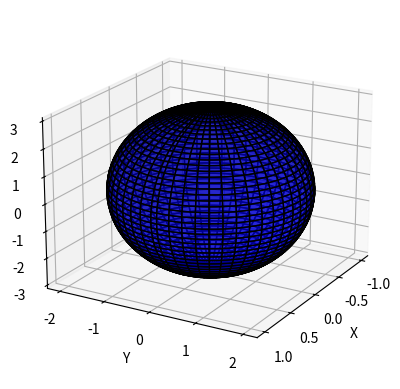

Generate this figure with matplotlib:
import numpy as np
import matplotlib.pyplot as plt
from mpl_toolkits.mplot3d import Axes3D

# Parametry elipsoidy
a = 1  # Półoś a
b = 2  # Półoś b
c = 3  # Półoś c

# Tworzenie siatki punktów na powierzchni elipsoidy
phi = np.linspace(0, 2 * np.pi, 100)
theta = np.linspace(0, np.pi, 50)
phi, theta = np.meshgrid(phi, theta)

x = a * np.sin(theta) * np.cos(phi)
y = b * np.sin(theta) * np.sin(phi)
z = c * np.cos(theta)

# Tworzenie wykresu 3D
fig = plt.figure()
ax = fig.add_subplot(111, projection='3d')

# Narysowanie elipsoidy
ax.plot_surface(x, y, z, color='b', alpha=0.6, edgecolors='k')

# Ustawienia etykiet osi
ax.set_xlabel('X')
ax.set_ylabel('Y')
ax.set_zlabel('Z')

# Ustawienia widoku
ax.view_init(elev=20, azim=30)

plt.show()
